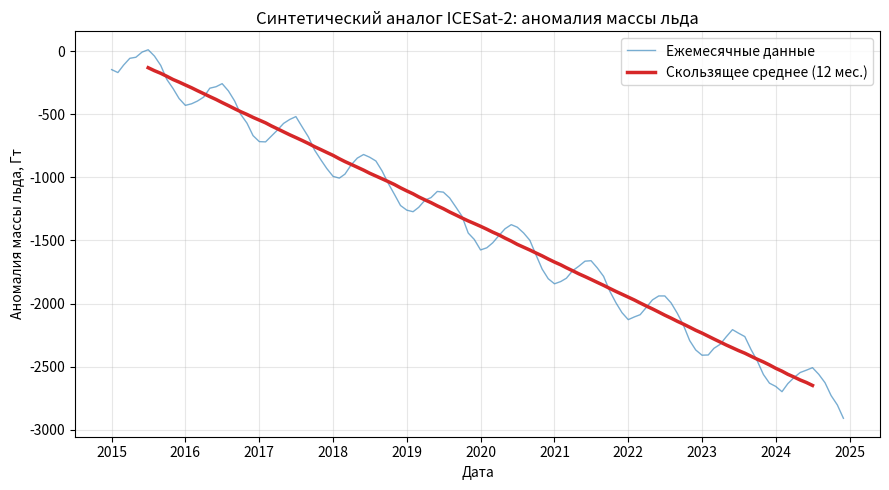

Reproduce this figure in Python. (Note: this script raises an exception after producing the figure.)
"""
Модуль 1: Анализ данных и простые климатические модели
==========================================================

Курс по гляциологии — практическая реализация на Python.
На основе структуры курса и материалов проекта Penny Ice Cap GeoAgent
(радарные данные NASA Operation IceBridge, MCoRDS L2).

Содержание:
1. Анализ временных рядов потери массы (аналог данных ICESat-2)
2. Очистка и анализ радарных данных ложа ледника (аналог MCoRDS L2, pandas)
3. Модель положительных градусо-дней (PDD) для оценки абляции
4. Феноменологические (ad-hoc) модели ледниковых циклов:
   Колдер (Calder), Имбри (Imbrie), Пайар (Paillard)
5. Плейстоценовый ледяной слой (PIL): толщина и реология (enhancement factor)

Требуемые библиотеки: numpy, pandas, matplotlib, scipy
Установка: pip install numpy pandas matplotlib scipy

ВАЖНОЕ МЕТОДИЧЕСКОЕ ЗАМЕЧАНИЕ: реальные данные ICESat-2 и MCoRDS L2 не
включены в этот учебный репозиторий (требуют скачивания с NASA
Earthdata). Ниже используются СИНТЕТИЧЕСКИЕ данные, структурно и
статистически подобные реальным (тот же формат столбцов, тот же
характер шума и пропусков), чтобы отрабатывать инструментарий pandas
без необходимости доступа к внешним серверам.
"""

import numpy as np
import pandas as pd
import matplotlib.pyplot as plt
from scipy.integrate import solve_ivp

RHO_ICE = 917.0
G = 9.81
SEC_PER_YEAR = 365.25 * 24 * 3600

rng = np.random.default_rng(42)

# =============================================================================
# 1. ВРЕМЕННЫЕ РЯДЫ ПОТЕРИ МАССЫ (аналог ICESat-2 / GRACE)
# =============================================================================
#
# Синтетический аналог сводки баланса массы ледниковых щитов: линейный
# тренд потери массы + сезонный цикл (накопление зимой, абляция летом) +
# шум наблюдений. Порядки величины трендов взяты из открытых оценок
# NASA/IMBIE для Гренландии (~280 Гт/год) и Антарктиды (~125 Гт/год) —
# используются здесь только для калибровки амплитуды, а не как точные
# заявленные значения на конкретную дату.


def generate_mass_balance_timeseries(years=10, trend_Gt_per_year=-280.0,
                                       seasonal_amplitude_Gt=150.0, noise_Gt=15.0):
    """
    Генерирует синтетический месячный временной ряд аномалии массы льда
    (структурно подобный продуктам ICESat-2 / GRACE), Гт (гигатонны).
    """
    n_months = years * 12
    t_years = np.arange(n_months) / 12.0
    trend = trend_Gt_per_year * t_years
    seasonal = seasonal_amplitude_Gt * np.sin(2 * np.pi * t_years - np.pi / 2)  # минимум летом
    noise = rng.normal(0, noise_Gt, n_months)
    mass_anomaly = trend + seasonal + noise
    dates = pd.date_range("2015-01-01", periods=n_months, freq="MS")
    return pd.DataFrame({"date": dates, "mass_anomaly_Gt": mass_anomaly, "t_years": t_years})


def plot_mass_balance_timeseries(df, title="Синтетический аналог ICESat-2: аномалия массы льда"):
    fig, ax = plt.subplots(figsize=(9, 5))
    ax.plot(df["date"], df["mass_anomaly_Gt"], color="#1f77b4", lw=1, alpha=0.6, label="Ежемесячные данные")

    # Скользящее среднее (сглаженный тренд без сезонного цикла)
    rolling = df["mass_anomaly_Gt"].rolling(12, center=True).mean()
    ax.plot(df["date"], rolling, color="#d62728", lw=2.5, label="Скользящее среднее (12 мес.)")

    ax.set_xlabel("Дата")
    ax.set_ylabel("Аномалия массы льда, Гт")
    ax.set_title(title)
    ax.legend()
    ax.grid(alpha=0.3)
    fig.tight_layout()
    fig.savefig("/mnt/user-data/outputs/icesat2_mass_balance.png", dpi=150)
    plt.close(fig)

    trend_fit = np.polyfit(df["t_years"], df["mass_anomaly_Gt"], 1)
    return trend_fit[0]  # Гт/год


# =============================================================================
# 2. АНАЛИЗ РАДАРНЫХ ДАННЫХ ЛОЖА ЛЕДНИКА (аналог MCoRDS L2, pandas)
# =============================================================================
#
# MCoRDS (Multichannel Coherent Radar Depth Sounder) измеряет высоту
# поверхности и ложа ледника вдоль траектории полёта. Пропуски данных
# в реальных продуктах NASA часто кодируются значением -9999.
# Толщина льда: THICKNESS = SURFACE - BOTTOM (высоты в метрах над
# эллипсоидом), при этом BOTTOM/-9999 означает "нет данных" (например,
# из-за сильного рассеяния сигнала во влажном/деформируемом ложе).


def generate_synthetic_mcords_profile(n_points=2000, missing_frac=0.03):
    """
    Синтетический аналог траектории радарного профиля MCoRDS L2
    (структура столбцов как в реальных продуктах IceBridge).
    """
    distance_km = np.linspace(0, 80, n_points)
    surface = 1800 + 400 * np.exp(-distance_km / 30) + rng.normal(0, 5, n_points)
    thickness_true = 300 + 250 * np.sin(distance_km / 15) ** 2 + rng.normal(0, 20, n_points)
    thickness_true = np.clip(thickness_true, 20, None)
    bottom = surface - thickness_true

    df = pd.DataFrame({
        "DISTANCE_KM": distance_km,
        "ELEVATION": surface + rng.normal(0, 2, n_points),  # высота самолёта/GPS-антенны (условно)
        "SURFACE": surface,
        "BOTTOM": bottom,
    })

    # Имитация пропусков данных (сильное рассеяние, шум сигнала)
    missing_idx = rng.choice(n_points, size=int(n_points * missing_frac), replace=False)
    df.loc[missing_idx, "BOTTOM"] = -9999.0

    return df


def clean_and_analyze_mcords(df):
    """
    Очистка радарных данных MCoRDS от значений-пропусков (-9999) и
    расчёт толщины льда, как в реальном пайплайне penny-geoagent.
    """
    df = df.copy()
    df.loc[df["BOTTOM"] <= -9998, "BOTTOM"] = np.nan
    df["THICKNESS"] = df["SURFACE"] - df["BOTTOM"]

    n_missing = df["BOTTOM"].isna().sum()
    stats = {
        "n_points_total": len(df),
        "n_missing": int(n_missing),
        "missing_frac": n_missing / len(df),
        "mean_thickness_m": df["THICKNESS"].mean(),
        "max_thickness_m": df["THICKNESS"].max(),
        "surface_bottom_corr": df[["SURFACE", "BOTTOM"]].corr().iloc[0, 1],
    }
    return df, stats


def plot_mcords_profile(df):
    fig, ax = plt.subplots(figsize=(10, 5.5))
    ax.fill_between(df["DISTANCE_KM"], df["SURFACE"], df["BOTTOM"], color="#a6cee3", alpha=0.5, label="Лёд")
    ax.plot(df["DISTANCE_KM"], df["SURFACE"], color="#1f77b4", lw=1.5, label="Поверхность")
    ax.plot(df["DISTANCE_KM"], df["BOTTOM"], color="#8c510a", lw=1.5, label="Ложе (после очистки -9999)")

    missing = df["BOTTOM"].isna()
    if missing.any():
        ax.scatter(df.loc[missing, "DISTANCE_KM"], df.loc[missing, "SURFACE"] - 50,
                   color="red", s=10, zorder=5, label="Пропуски данных (было -9999)")

    ax.set_xlabel("Расстояние вдоль траектории полёта, км")
    ax.set_ylabel("Высота, м")
    ax.set_title("Радарный профиль ложа ледника (аналог MCoRDS L2, после очистки pandas)")
    ax.legend(fontsize=9)
    ax.grid(alpha=0.3)
    fig.tight_layout()
    fig.savefig("/mnt/user-data/outputs/mcords_radar_profile.png", dpi=150)
    plt.close(fig)


# =============================================================================
# 3. МОДЕЛЬ ПОЛОЖИТЕЛЬНЫХ ГРАДУСО-ДНЕЙ (PDD)
# =============================================================================
#
# PDD переводит температурные наблюдения в толщину растаявшего льда:
#
#   PDD = sum_i max(T_i - T_m, 0)     (сумма по дням года)
#   M_melt = f_snow * PDD   (пока не растаял снег)
#           или f_ice * PDD  (после стаивания снежного покрова -> голый
#                             лёд, ниже альбедо -> быстрее тает)
#
# f_ice > f_snow (лёд темнее свежего снега -> поглощает больше радиации).
# T_m — пороговая температура таяния (здесь используется калибровка
# для конкретного случая Penny Ice Cap, T_m = 270.4 K = -2.75°C —
# отражает эмпирическую поправку на то, что таяние может начинаться
# при среднесуточной температуре чуть ниже 0°C из-за суточного хода).


def daily_temperature_series(n_days=365, T_mean_annual_C=-15.0, T_amplitude_C=18.0,
                              lapse_rate=-0.006, elevation_m=0.0, noise_C=3.0):
    """Синтетический суточный ход температуры (годовой цикл + шум)."""
    day = np.arange(n_days)
    T = T_mean_annual_C + T_amplitude_C * (-np.cos(2 * np.pi * day / 365.25)) \
        + lapse_rate * elevation_m + rng.normal(0, noise_C, n_days)
    return day, T + 273.15  # в Кельвинах


def pdd_melt_model(T_kelvin, T_m=270.4, f_snow=3.0, f_ice=8.0, snow_reservoir_mm=300.0):
    """
    Расчёт таяния по модели PDD с учётом истощения снежного покрова.

    Параметры
    ----------
    T_kelvin : np.ndarray
        Суточные температуры, К
    T_m : float
        Пороговая температура таяния, К (270.4 К — калибровка Penny Ice Cap)
    f_snow, f_ice : float
        Коэффициенты таяния снега/льда, мм в.э. / (K * день)
    snow_reservoir_mm : float
        Начальный запас снега (в водном эквиваленте), мм

    Возвращает
    -------
    dict с суточным и накопленным таянием, а также днём перехода
    "снег -> лёд" (истощение снежного покрова)
    """
    dPDD = np.clip(T_kelvin - T_m, 0, None)  # градусо-дни (в кельвинах = градусах Цельсия по интервалу)

    daily_melt = np.zeros_like(dPDD)
    snow_remaining = snow_reservoir_mm
    snow_depleted_day = None

    for i, dpdd in enumerate(dPDD):
        potential_melt_snow = f_snow * dpdd
        if snow_remaining > 0:
            melt_from_snow = min(potential_melt_snow, snow_remaining)
            snow_remaining -= melt_from_snow
            remaining_pdd_equiv = (potential_melt_snow - melt_from_snow) / f_snow if f_snow > 0 else 0
            melt_from_ice = f_ice * remaining_pdd_equiv if snow_remaining <= 0 else 0.0
            daily_melt[i] = melt_from_snow + melt_from_ice
            if snow_remaining <= 0 and snow_depleted_day is None:
                snow_depleted_day = i
        else:
            daily_melt[i] = f_ice * dpdd

    return {
        "PDD_daily": dPDD,
        "melt_daily_mm": daily_melt,
        "melt_cumulative_mm": np.cumsum(daily_melt),
        "snow_depleted_day": snow_depleted_day,
        "total_melt_mm": daily_melt.sum(),
    }


def plot_pdd_model():
    day, T = daily_temperature_series(elevation_m=1500.0)
    result = pdd_melt_model(T)

    fig, axes = plt.subplots(3, 1, figsize=(9, 9), sharex=True)

    axes[0].plot(day, T - 273.15, color="#1f77b4", lw=1)
    axes[0].axhline(270.4 - 273.15, color="gray", ls="--", lw=1, label="T_m = -2.75°C")
    axes[0].set_ylabel("Температура, °C")
    axes[0].set_title("Синтетический суточный ход температуры")
    axes[0].legend(fontsize=8)
    axes[0].grid(alpha=0.3)

    axes[1].plot(day, result["melt_daily_mm"], color="#d62728", lw=1)
    if result["snow_depleted_day"]:
        axes[1].axvline(result["snow_depleted_day"], color="orange", ls="--", lw=1.5,
                         label=f"Истощение снега (день {result['snow_depleted_day']})")
        axes[1].legend(fontsize=8)
    axes[1].set_ylabel("Суточное таяние, мм в.э.")
    axes[1].set_title("Модель PDD: суточное таяние (снег -> лёд)")
    axes[1].grid(alpha=0.3)

    axes[2].plot(day, result["melt_cumulative_mm"], color="#2ca02c", lw=2)
    axes[2].set_xlabel("День года")
    axes[2].set_ylabel("Накопленное таяние, мм в.э.")
    axes[2].set_title(f"Суммарное годовое таяние: {result['total_melt_mm']:.0f} мм в.э.")
    axes[2].grid(alpha=0.3)

    fig.tight_layout()
    fig.savefig("/mnt/user-data/outputs/pdd_model.png", dpi=150)
    plt.close(fig)

    return result


# =============================================================================
# 4. ФЕНОМЕНОЛОГИЧЕСКИЕ (AD-HOC) МОДЕЛИ ЛЕДНИКОВЫХ ЦИКЛОВ
# =============================================================================
#
# Синтетическая инсоляционная "прокси"-кривая, качественно
# воспроизводящая структуру циклов Миланковича (эксцентриситет ~100 тыс.
# лет, наклон оси ~41 тыс. лет, прецессия ~23 тыс. лет). Используется
# как общий форсинг для всех трёх моделей ниже. Это упрощённая учебная
# аппроксимация, а не астрономически точное решение (напр. Laskar et al.).


def milankovitch_insolation_proxy(t_ka):
    """
    t_ka — время в тысячах лет (может быть отрицательным = "тысяч лет
    назад" при использовании как t_ka = -age_kyr).
    Возвращает безразмерную аномалию инсоляции (условные единицы,
    среднее ~0, амплитуда ~1).
    """
    ecc = 0.55 * np.cos(2 * np.pi * t_ka / 100.0)
    obliquity = 0.30 * np.cos(2 * np.pi * t_ka / 41.0 + 0.4)
    precession = 0.15 * np.cos(2 * np.pi * t_ka / 23.0 + 1.1)
    return ecc + obliquity + precession


# --- 4.1 Модель Колдера (Calder, 1974): релейная (switch) модель ---
#
# Ледник реагирует на инсоляцию асимметрично: тает быстро (при тёплом
# форсинге), нарастает медленно (при холодном форсинге).

def calder_model_rhs(t_ka, V, k_melt, k_grow):
    I = milankovitch_insolation_proxy(t_ka)
    if I > 0:  # тёплый форсинг -> таяние (быстро)
        dVdt = -k_melt * I
    else:  # холодный форсинг -> рост (медленно)
        dVdt = -k_grow * I  # I<0 => -k_grow*I>0, рост
    return [dVdt]


def run_calder_model(t_ka_span, V0=1.0, k_melt=0.08, k_grow=0.01, n_eval=2000):
    t_eval = np.linspace(*t_ka_span, n_eval)
    sol = solve_ivp(calder_model_rhs, t_ka_span, [V0], t_eval=t_eval,
                     args=(k_melt, k_grow), method="RK45", max_step=0.5)
    V = np.clip(sol.y[0], 0, None)
    return t_eval, V


# --- 4.2 Модель Имбри (Imbrie, 1980): релаксационная модель с задержкой ---
#
# tau * dV/dt = V_eq(I) - V
# Ледник стремится к равновесному объёму V_eq(I), но с конечным
# временем релаксации tau -> отклик отстаёт по фазе от форсинга
# (характерная задержка климатической системы).

def imbrie_model_rhs(t_ka, V, tau_ka, alpha):
    I = milankovitch_insolation_proxy(t_ka)
    V_eq = 1.0 - alpha * I  # тёплый форсинг (I>0) -> меньше равновесный объём
    dVdt = (V_eq - V[0]) / tau_ka
    return [dVdt]


def run_imbrie_model(t_ka_span, V0=1.0, tau_ka=8.0, alpha=0.6, n_eval=2000):
    t_eval = np.linspace(*t_ka_span, n_eval)
    sol = solve_ivp(imbrie_model_rhs, t_ka_span, [V0], t_eval=t_eval,
                     args=(tau_ka, alpha), method="RK45", max_step=0.5)
    V = np.clip(sol.y[0], 0, None)
    return t_eval, V


# --- 4.3 Модель Пайара (Paillard, 1998): мультистабильная пороговая модель ---
#
# ВАЖНОЕ МЕТОДИЧЕСКОЕ ЗАМЕЧАНИЕ: ниже приведена УПРОЩЁННАЯ иллюстративная
# реализация идеи Пайара (три состояния — межледниковье i, мягкое
# оледенение g, полное оледенение G; пороговые переходы между ними в
# зависимости от инсоляции и накопленного объёма льда), а не дословное
# воспроизведение оригинальных параметров Paillard (1998, Nature,
# "The timing of Pleistocene glaciations from a simple multi-state
# climate model"). Модель качественно воспроизводит пилообразную
# асимметрию (медленный рост -> быстрый переход в межледниковье).

PAILLARD_STATES = {"i": 0, "g": 1, "G": 2}
# Скорость релаксации к целевому объёму в каждом состоянии (1/тыс.лет)
PAILLARD_RATES = {"i": -0.30, "g": 0.08, "G": 0.04}
PAILLARD_TARGETS = {"i": 0.0, "g": 0.6, "G": 1.0}


def paillard_transition(state, V, I):
    """
    Пороговые правила перехода между состояниями (упрощённые).

    ПРИМЕЧАНИЕ: пороги подобраны так, чтобы модель качественно
    воспроизводила известное соотношение из палеоданных — большую часть
    400 тыс. лет ледник проводит в (пере)ледниковых состояниях (g, G),
    а межледниковья (i) относительно кратки и наступают лишь при
    достаточно сильном и устойчивом положительном форсинге.
    """
    i1, i0, g1, g1_exit = 0.45, 0.15, -0.30, 0.0
    if state == "i" and I < i0:
        return "g"
    if state == "g":
        if I < g1:
            return "G"
        if I > i1:
            return "i"
    if state == "G" and I > g1_exit:
        return "g"
    return state


def run_paillard_model(t_ka_span, n_eval=2000):
    t_eval = np.linspace(*t_ka_span, n_eval)
    dt = t_eval[1] - t_eval[0]
    V = np.zeros(n_eval)
    states = []
    state = "G"
    V[0] = 1.0

    for k in range(1, n_eval):
        I = milankovitch_insolation_proxy(t_eval[k - 1])
        state = paillard_transition(state, V[k - 1], I)
        states.append(state)
        rate = PAILLARD_RATES[state]
        target = PAILLARD_TARGETS[state]
        V[k] = V[k - 1] + dt * rate * np.sign(target - V[k - 1])
        V[k] = np.clip(V[k], 0, 1.3)
    states.append(state)

    return t_eval, V, states


def plot_adhoc_climate_models():
    t_ka_span = (-400, 0)  # 400 тыс. лет назад -> настоящее время
    t_grid = np.linspace(*t_ka_span, 2000)
    I = milankovitch_insolation_proxy(t_grid)

    t_c, V_calder = run_calder_model(t_ka_span)
    t_im, V_imbrie = run_imbrie_model(t_ka_span)
    t_p, V_paillard, states = run_paillard_model(t_ka_span)

    fig, axes = plt.subplots(4, 1, figsize=(11, 11), sharex=True)

    axes[0].plot(t_grid, I, color="#7f7f7f", lw=1)
    axes[0].set_ylabel("Инсоляция\n(усл. ед.)")
    axes[0].set_title("Синтетический прокси-форсинг Миланковича")
    axes[0].grid(alpha=0.3)

    axes[1].plot(t_c, V_calder, color="#1f77b4", lw=1.5)
    axes[1].set_ylabel("Объём льда\n(усл. ед.)")
    axes[1].set_title("Модель Колдера (Calder, 1974) — релейная модель")
    axes[1].grid(alpha=0.3)

    axes[2].plot(t_im, V_imbrie, color="#d62728", lw=1.5)
    axes[2].set_ylabel("Объём льда\n(усл. ед.)")
    axes[2].set_title("Модель Имбри (Imbrie, 1980) — релаксация с задержкой")
    axes[2].grid(alpha=0.3)

    axes[3].plot(t_p, V_paillard, color="#2ca02c", lw=1.5)
    axes[3].set_xlabel("Время, тыс. лет назад")
    axes[3].set_ylabel("Объём льда\n(усл. ед.)")
    axes[3].set_title("Модель Пайара (Paillard, 1998, упрощённая) — 3 устойчивых состояния")
    axes[3].grid(alpha=0.3)

    fig.tight_layout()
    fig.savefig("/mnt/user-data/outputs/adhoc_climate_models.png", dpi=150)
    plt.close(fig)


# =============================================================================
# 5. ПЛЕЙСТОЦЕНОВЫЙ ЛЕДЯНОЙ СЛОЙ (PIL)
# =============================================================================
#
# Реликтовый придонный лёд (сформировавшийся в плейстоцене, при иной
# температуре и структуре кристаллов) деформируется существенно легче
# современного голоценового льда. Мощность этого слоя ограничена
# эмпирической эвристикой:
#
#   H_p = min(0.12 * H, 80 м)
#
# где H — полная толщина ледника (формула применяется для глубоких зон,
# H > 150 м).


def calculate_pil_thickness(H):
    """Толщина плейстоценового слоя (PIL), м."""
    H = np.asarray(H, dtype=float)
    return np.minimum(0.12 * H, 80.0)


def velocity_profile_with_pil(z, H, dS_dx, A=9.34e-26, n=3.0, E_pil=3.5):
    """
    Профиль скорости по глубине (SIA) с учётом мягкого плейстоценового
    слоя у ложа: коэффициент усиления текучести (enhancement factor)
    E_pil > 1 увеличивает эффективную мягкость A в пределах слоя PIL,
    что даёт непропорционально большую долю сдвиговой деформации у ложа.

    По умолчанию A соответствует T ≈ -25°C (уравнение Аррениуса,
    Модуль 2) — типичная температура внутренней части глубокого
    ледникового щита в районе PIL-слоя (в отличие от умеренного льда
    выводных ледников из Модуля 3). При использовании более "тёплого"
    A (как в Модуле 3) и типичных для щита пологих уклонов (~0.005)
    скорость деформации для H~3000-3500 м даёт нереалистично огромные
    значения (~10⁴ м/год) — это тот же урок калибровки по ITS_LIVE,
    что и в Модуле 3: параметры закона Глена должны соответствовать
    РЕАЛЬНОЙ температуре и геометрии места, а не браться произвольно.

    Используется послойное численное интегрирование профиля скорости
    (в отличие от чисто аналитической формулы Модуля 3, здесь E зависит
    от глубины, поэтому интеграл вычисляется численно).
    """
    H_p = calculate_pil_thickness(H)
    z = np.atleast_1d(z).astype(float)

    # Коэффициент усиления E(z): =1 в голоценовом льду (z > H_p от ложа),
    # =E_pil в пределах PIL (0 <= z <= H_p)
    E_of_z = np.where(z <= H_p, E_pil, 1.0)

    tau_b_like = RHO_ICE * G * H * np.abs(dS_dx)  # характерное базальное напряжение

    # Локальная скорость сдвиговой деформации на высоте z' над ложем:
    # d(u)/dz' = 2*A*E(z')*(rho*g*|dS/dx|*(H-z'))^n
    z_fine = np.linspace(0, H, 400)
    E_fine = np.where(z_fine <= H_p, E_pil, 1.0)
    dudz = 2 * A * E_fine * (RHO_ICE * G * np.abs(dS_dx) * np.maximum(H - z_fine, 0)) ** n

    # Численное интегрирование от ложа (z'=0, u=0) до текущей высоты z
    u_fine = np.concatenate([[0.0], np.cumsum(0.5 * (dudz[1:] + dudz[:-1]) * np.diff(z_fine))])
    u_at_z = np.interp(z, z_fine, u_fine)

    return u_at_z, H_p


def plot_pil_and_velocity_profile():
    H = 3500.0
    dS_dx = 0.005  # типичный пологий уклон внутренней части ледникового щита
    z = np.linspace(0, H, 300)

    u_standard, _ = velocity_profile_with_pil(z, H, dS_dx, E_pil=1.0)
    u_pil, H_p = velocity_profile_with_pil(z, H, dS_dx, E_pil=3.5)

    fig, ax = plt.subplots(figsize=(6.5, 7))
    ax.plot(u_standard * SEC_PER_YEAR, H - z, ls="--", color="gray", lw=2, label="Стандартный лёд (E=1.0)")
    ax.plot(u_pil * SEC_PER_YEAR, H - z, color="#17becf", lw=2.5, label=f"С учётом PIL (E={3.5}, H_p={H_p:.0f} м)")
    ax.axhspan(0, H_p, color="orange", alpha=0.15, label="Плейстоценовый слой (PIL)")

    ax.invert_yaxis()
    ax.set_xlabel("Скорость сдвиговой деформации, м/год")
    ax.set_ylabel("Глубина от поверхности, м")
    ax.set_title("Роль мягкого плейстоценового слоя (PIL) в профиле скорости")
    ax.legend(fontsize=9)
    ax.grid(alpha=0.3)
    fig.tight_layout()
    fig.savefig("/mnt/user-data/outputs/pil_velocity_profile.png", dpi=150)
    plt.close(fig)

    return H_p, u_pil[-1] * SEC_PER_YEAR, u_standard[-1] * SEC_PER_YEAR


# =============================================================================
# ТОЧКА ВХОДА
# =============================================================================

if __name__ == "__main__":
    print("Модуль 1: Анализ данных и простые климатические модели")
    print("=" * 60)

    print("1. Синтетический временной ряд массы льда (аналог ICESat-2)...")
    df_mass = generate_mass_balance_timeseries()
    trend = plot_mass_balance_timeseries(df_mass)
    print(f"   Оценённый линейный тренд: {trend:.1f} Гт/год")

    print("2. Очистка радарных данных ложа (аналог MCoRDS L2, pandas)...")
    df_radar = generate_synthetic_mcords_profile()
    df_clean, stats = clean_and_analyze_mcords(df_radar)
    plot_mcords_profile(df_clean)
    print(f"   Точек: {stats['n_points_total']}, пропусков: {stats['n_missing']} "
          f"({stats['missing_frac']*100:.1f}%)")
    print(f"   Средняя толщина льда: {stats['mean_thickness_m']:.0f} м, "
          f"корреляция surface-bottom: {stats['surface_bottom_corr']:.2f}")

    print("3. Модель PDD (положительные градусо-дни)...")
    pdd_result = plot_pdd_model()
    print(f"   Суммарное годовое таяние: {pdd_result['total_melt_mm']:.0f} мм в.э.")

    print("4. Феноменологические модели циклов (Колдер, Имбри, Пайар)...")
    plot_adhoc_climate_models()

    print("5. Плейстоценовый слой (PIL) и профиль скорости...")
    H_p, u_pil_surf, u_std_surf = plot_pil_and_velocity_profile()
    print(f"   Толщина PIL: {H_p:.0f} м")
    print(f"   Поверхностная скорость: стандартный лёд = {u_std_surf:.1f} м/год, "
          f"с учётом PIL = {u_pil_surf:.1f} м/год "
          f"(усиление в {u_pil_surf/max(u_std_surf,1e-9):.1f}x)")

    print("\nГотово. Графики сохранены в /mnt/user-data/outputs/")
